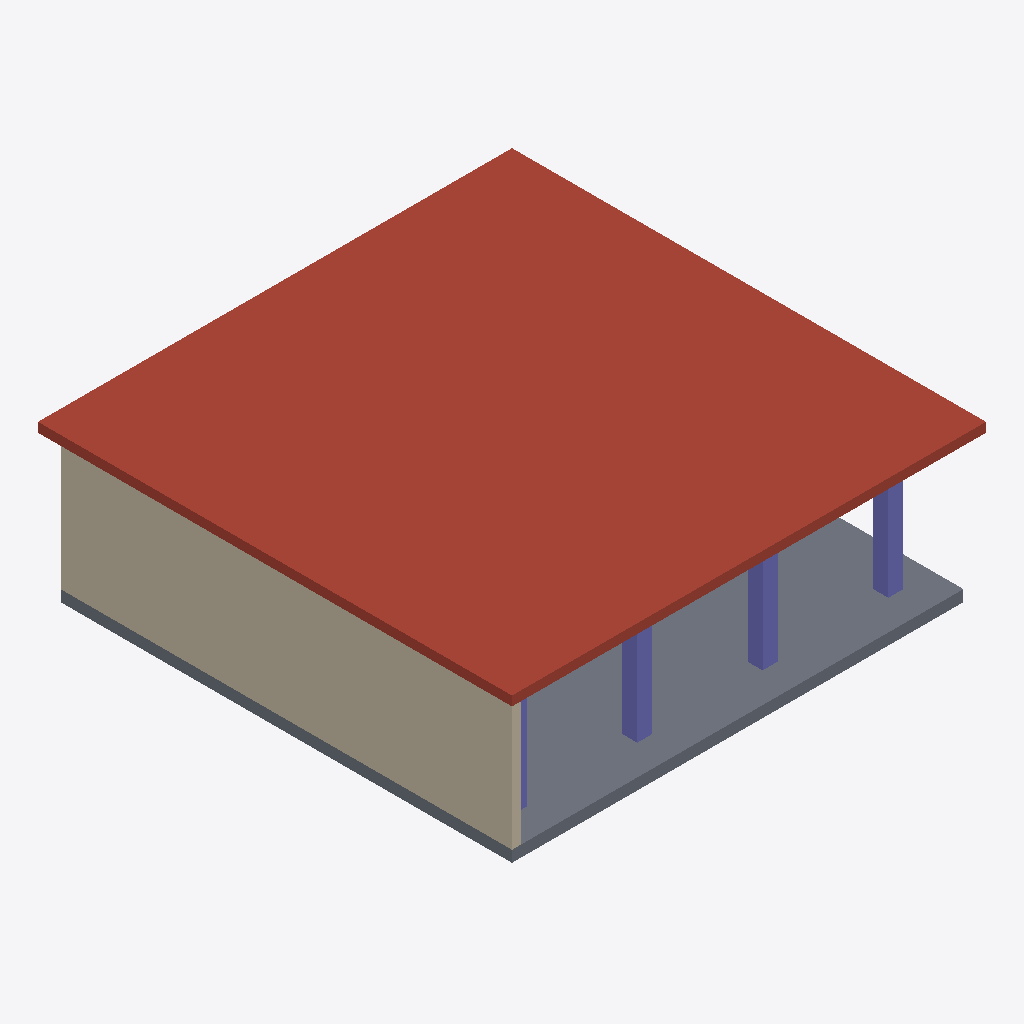
Isometric view of an IFC building model (IFC-SPF (STEP), schema IFC4, length unit unknown), seen from the south-west, elements coloured by IFC class: 4 columns (violet), 2 walls (beige), 1 roof (red-brown), 1 slab (grey).
Extent 12.6 m × 12.6 m × 4.2 m (x, y, z). Storeys (1): Level 01 at 0.00 m. Elements (20): 16 IfcColumn, 2 IfcWall, 1 IfcRoof, 1 IfcSlab.

HEADER;
FILE_DESCRIPTION(('ViewDefinition [CoordinationView]'),'2;1');
FILE_NAME('web-ifc-model-0.ifc','2026-09-08T10:02:57',(),(),'thatopen/web-ifc-api','thatopen/web-ifc-api','');
FILE_SCHEMA(('IFC4'));
ENDSEC;
DATA;
#10=IFCPROJECT('2c4H2O$QH7DvyxFuPtnjxK',$,'Pavilion BIM Project','Sample Architectural Model',$,$,$,(#9),#8);
#12=IFCSITE('22vw1Kga9EZOoXVu9f8tIG',$,'Site','Downtown',$,#11,$,$,$,$,$,$,$,$);
#14=IFCBUILDING('1f3ElMDwHAVhQDCq2wlEPw',$,'Pavilion A','Main Exhibition Pavilion',$,#13,$,$,$,$,$,$);
#16=IFCBUILDINGSTOREY('1GOtFjfI164vZ9x8wrX7fI',$,'Level 01','Ground Floor',$,#15,$,$,$,0.0);
#129=IFCROOF('1a7sNN9pP3neJxhaDFZNlv',$,'Pavilion Roof Slab','Concrete Canopy Slab','Roof Structure',#128,#125,'ROOF-01',.FLAT_ROOF.);
#119=IFCWALL('07ZH6TZuv1eAhKPrRuRv8X',$,'West Exterior Wall','Insulated CMU Wall 250mm','Exterior Wall',#118,#115,'WALL-W01',$);
#29=IFCSLAB('3zrolR$G14KRMg_wq01rYj',$,'Ground Slab','Reinforced Concrete Slab 300mm','Floor',#28,#25,'SLAB-01',.FLOOR.);
#71=IFCCOLUMN('0q1DCpWmTCjPVZ7WsW45uM',$,'Column C-9','RC Column 400x400','Structural Column',#70,#35,'C-9',$);
#55=IFCCOLUMN('1SrEp7FCX4NwemAANZm65A',$,'Column C-5','RC Column 400x400','Structural Column',#54,#35,'C-5',$);
#87=IFCCOLUMN('24r84ncUb1Iu$NgvCXNmPE',$,'Column C-13','RC Column 400x400','Structural Column',#86,#35,'C-13',$);
#39=IFCCOLUMN('2E6RXNIjL44gAMuYLV_z9V',$,'Column C-1','RC Column 400x400','Structural Column',#38,#35,'C-1',$);
#109=IFCWALL('3$zagdCdXBjwPvjVFhTxwJ',$,'North Exterior Wall','Insulated CMU Wall 250mm','Exterior Wall',#108,#105,'WALL-N01',$);
ENDSEC;
